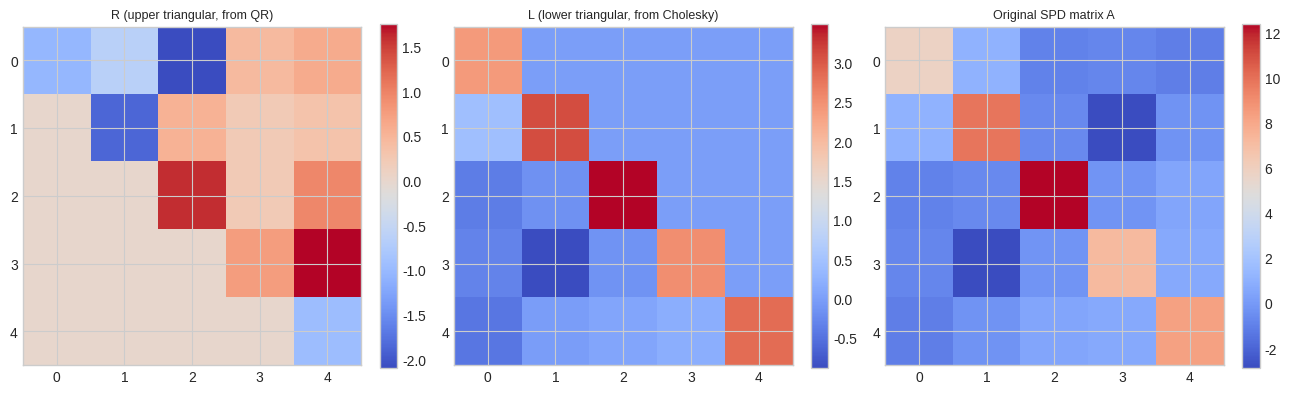

Generate this figure with matplotlib:
# Setup
import numpy as np
import matplotlib.pyplot as plt
import scipy.linalg as sla
%matplotlib inline
plt.style.use('seaborn-v0_8-whitegrid')

# Heatmaps of the factor matrices reveal their triangular structure directly
import numpy as np
import matplotlib.pyplot as plt
import scipy.linalg as sla

rng = np.random.default_rng(0)
B = rng.standard_normal((5, 5))
A_spd = B @ B.T + 5 * np.eye(5)   # guaranteed symmetric positive-definite

Q, R = np.linalg.qr(B)
L_chol = np.linalg.cholesky(A_spd)

fig, axes = plt.subplots(1, 3, figsize=(13, 4))
for ax, (title, M) in zip(axes, [("R (upper triangular, from QR)", R),
                                   ("L (lower triangular, from Cholesky)", L_chol),
                                   ("Original SPD matrix A", A_spd)]):
    im = ax.imshow(M, cmap="coolwarm")
    ax.set_title(title, fontsize=9)
    plt.colorbar(im, ax=ax, fraction=0.046)
plt.tight_layout()
plt.show()

# QR via Gram-Schmidt, and Cholesky via its defining recursive formula
import numpy as np

def qr_gram_schmidt(A):
    m, n = A.shape
    Q = np.zeros((m, n))
    R = np.zeros((n, n))
    for j in range(n):
        v = A[:, j].copy()
        for i in range(j):
            R[i, j] = Q[:, i] @ A[:, j]
            v -= R[i, j] * Q[:, i]           # subtract off the component already covered by earlier columns
        R[j, j] = np.linalg.norm(v)
        Q[:, j] = v / R[j, j]
    return Q, R

def cholesky_from_scratch(A):
    n = A.shape[0]
    L = np.zeros((n, n))
    for i in range(n):
        for j in range(i + 1):
            s = sum(L[i, k] * L[j, k] for k in range(j))
            if i == j:
                L[i, j] = np.sqrt(A[i, i] - s)
            else:
                L[i, j] = (A[i, j] - s) / L[j, j]
    return L

rng = np.random.default_rng(1)
B = rng.standard_normal((5, 4))
Q_scratch, R_scratch = qr_gram_schmidt(B)
Q_np, R_np = np.linalg.qr(B)
print("Gram-Schmidt QR reconstructs B:  ", np.allclose(Q_scratch @ R_scratch, B))
print("Q is orthogonal (Q^T Q = I):      ", np.allclose(Q_scratch.T @ Q_scratch, np.eye(4)))

C = rng.standard_normal((4, 4))
A_spd = C @ C.T + 4 * np.eye(4)
L_scratch = cholesky_from_scratch(A_spd)
L_np = np.linalg.cholesky(A_spd)
print("\nCholesky from scratch matches np.linalg.cholesky:", np.allclose(L_scratch, L_np))
print("L @ L^T reconstructs A:                            ", np.allclose(L_scratch @ L_scratch.T, A_spd))

# The reparameterization trick: sampling a correlated Gaussian via Cholesky, differentiably
import numpy as np

rng = np.random.default_rng(0)
mu = np.array([2.0, -1.0])
Sigma = np.array([[2.0, 1.2], [1.2, 1.5]])    # target covariance -- off-diagonal means correlated dims
L = np.linalg.cholesky(Sigma)

n_samples = 5000
z = rng.standard_normal((n_samples, 2))        # cheap to sample: independent standard normals
x = mu + z @ L.T                                # x = mu + L @ z  (the reparameterization trick)

print("Target covariance:\n", np.round(Sigma, 3))
print("Empirical covariance of samples:\n", np.round(np.cov(x.T), 3))
print("\nTarget mean:", mu, " Empirical mean:", np.round(x.mean(axis=0), 3))
print("\nCrucially: x = mu + L @ z is a DIFFERENTIABLE function of mu and L (hence of Sigma).")
print("This is exactly why VAEs can backprop through a 'random' sampling step during training.")
